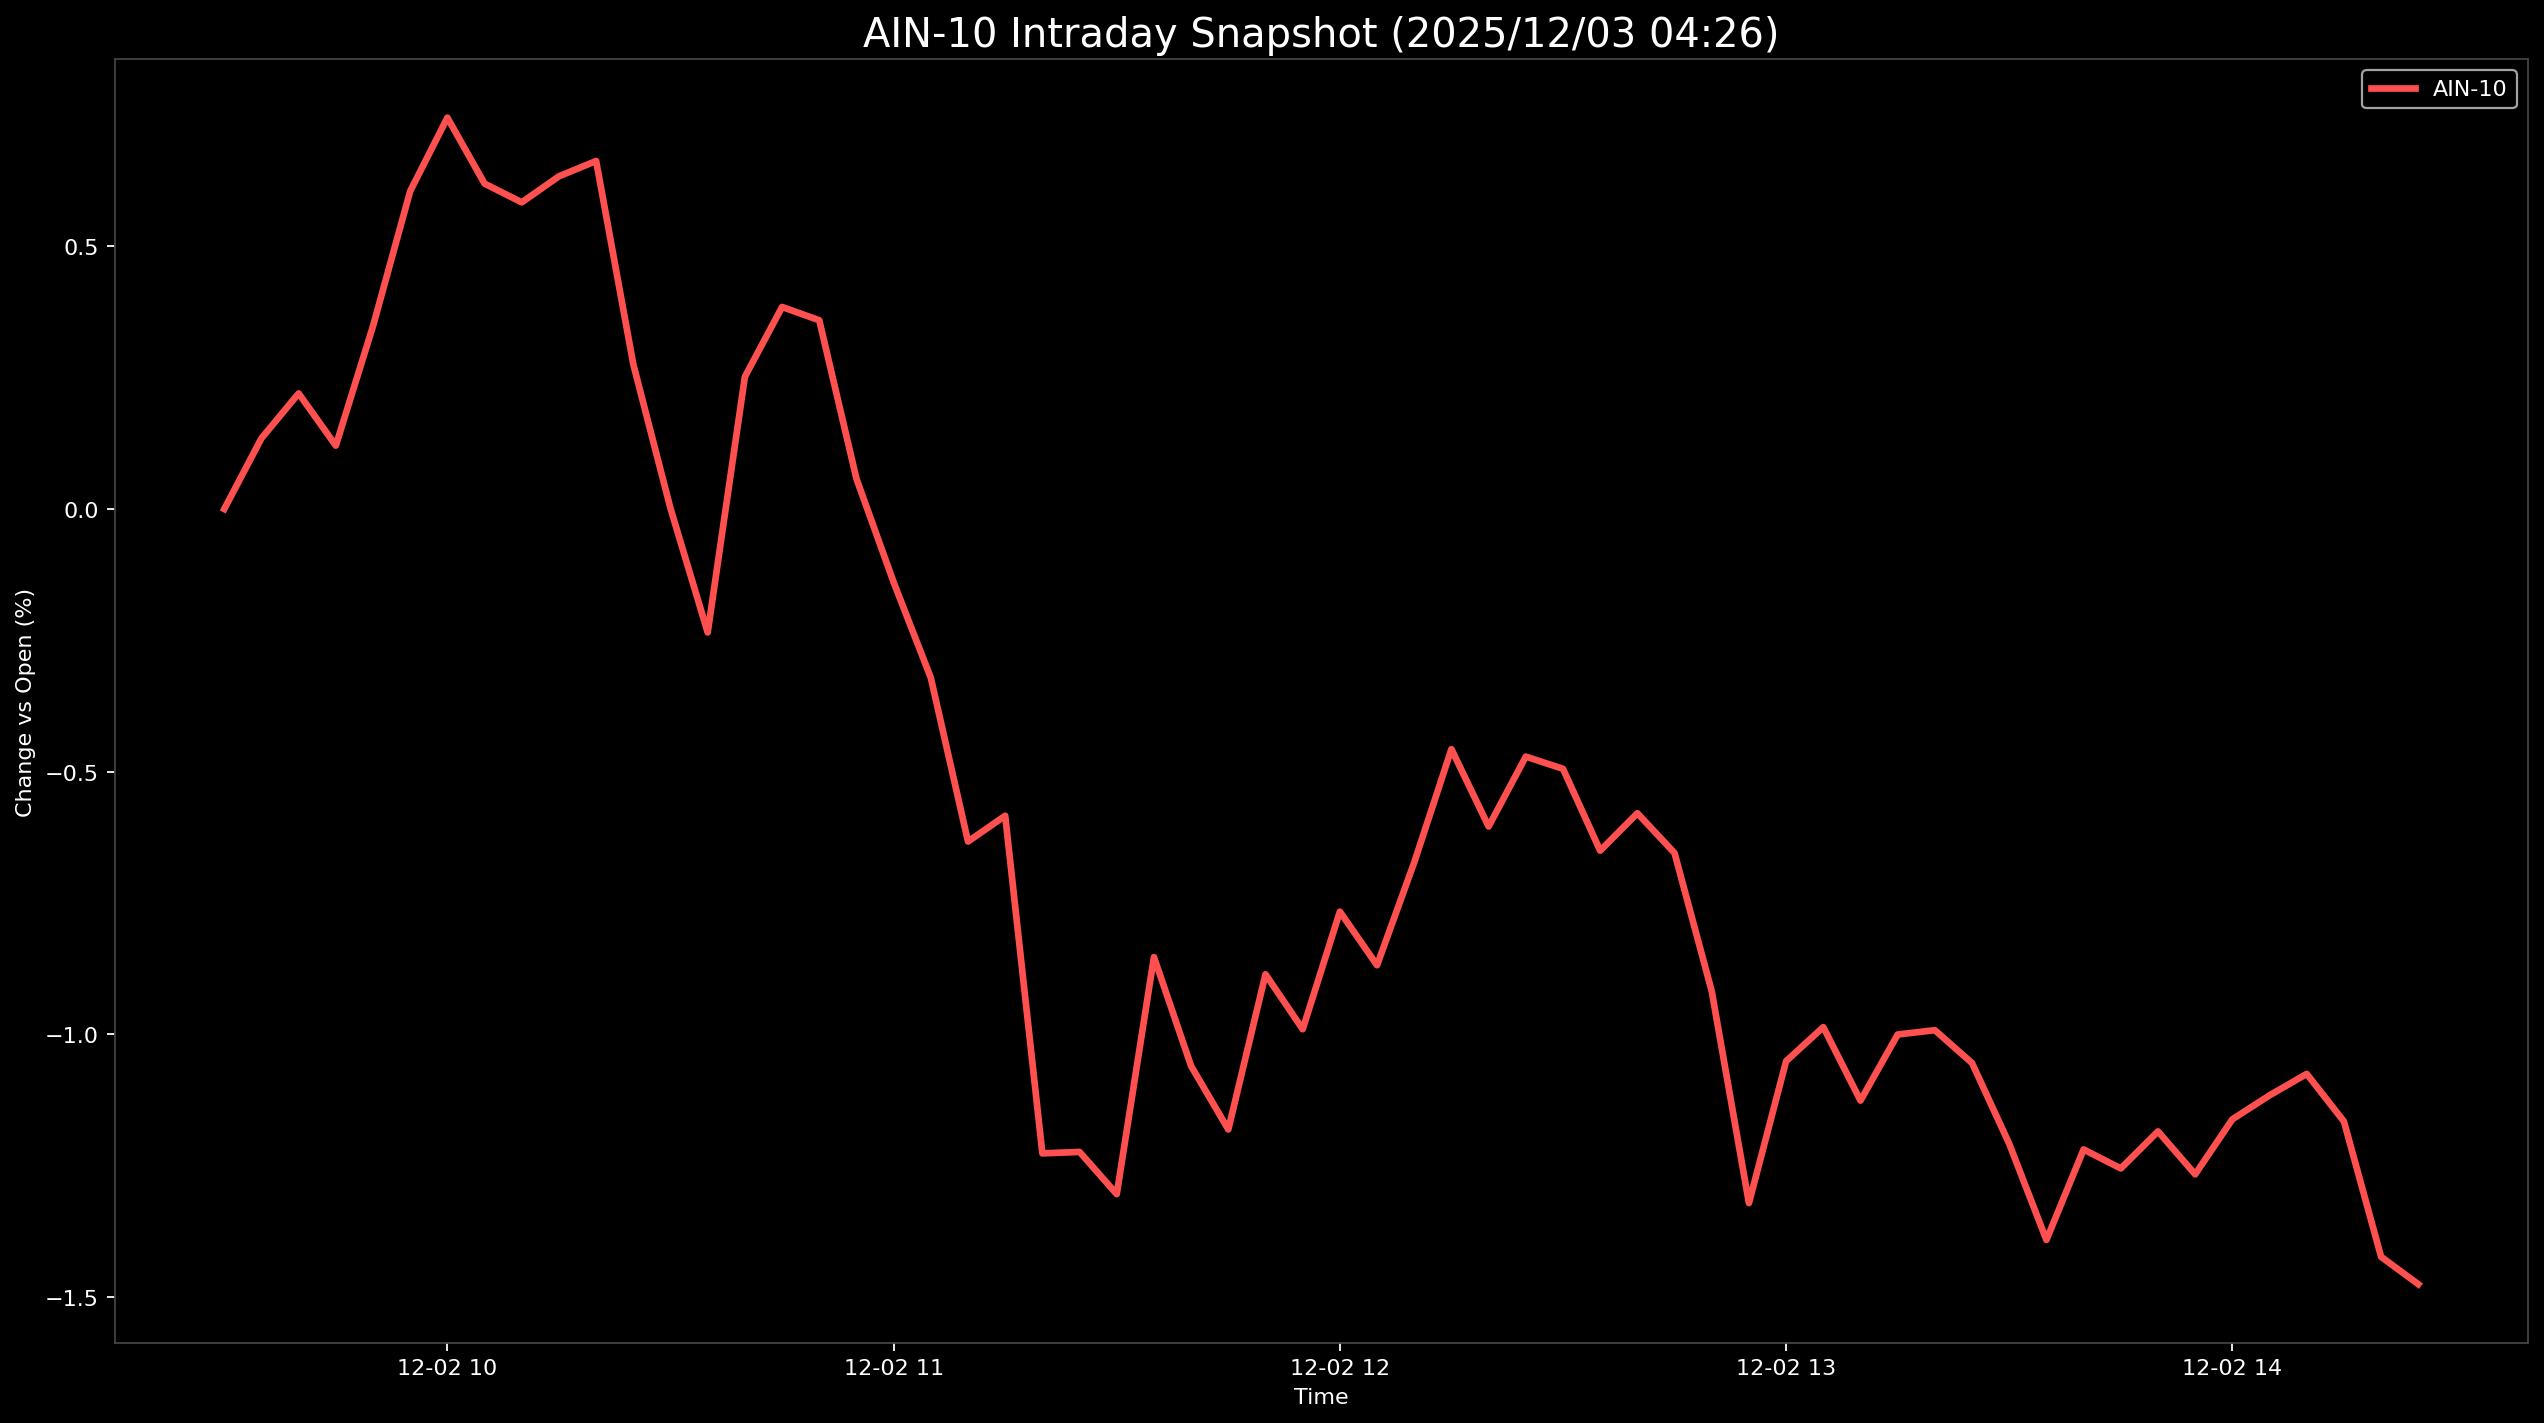

Values plotted in this chart, from the file beside it:
Datetime, AIN-10
2025-12-02 09:30:00, 0.0
2025-12-02 09:35:00, 0.1347
2025-12-02 09:40:00, 0.2201
2025-12-02 09:45:00, 0.1207
2025-12-02 09:50:00, 0.3483
2025-12-02 09:55:00, 0.6053
2025-12-02 10:00:00, 0.7451
2025-12-02 10:05:00, 0.6195
2025-12-02 10:10:00, 0.5839
2025-12-02 10:15:00, 0.6334
2025-12-02 10:20:00, 0.6627
2025-12-02 10:25:00, 0.2754
2025-12-02 10:30:00, 0.001004
2025-12-02 10:35:00, -0.235
2025-12-02 10:40:00, 0.2518
2025-12-02 10:45:00, 0.3847
2025-12-02 10:50:00, 0.3594
2025-12-02 10:55:00, 0.05772
2025-12-02 11:00:00, -0.1394
2025-12-02 11:05:00, -0.3214
2025-12-02 11:10:00, -0.6331
2025-12-02 11:15:00, -0.584
2025-12-02 11:20:00, -1.227
2025-12-02 11:25:00, -1.224
2025-12-02 11:30:00, -1.304
2025-12-02 11:35:00, -0.8531
2025-12-02 11:40:00, -1.061
2025-12-02 11:45:00, -1.181
2025-12-02 11:50:00, -0.8859
2025-12-02 11:55:00, -0.9904
2025-12-02 12:00:00, -0.7666
2025-12-02 12:05:00, -0.8686
2025-12-02 12:10:00, -0.6727
2025-12-02 12:15:00, -0.4572
2025-12-02 12:20:00, -0.6045
2025-12-02 12:25:00, -0.4714
2025-12-02 12:30:00, -0.4946
2025-12-02 12:35:00, -0.6505
2025-12-02 12:40:00, -0.5792
2025-12-02 12:45:00, -0.655
2025-12-02 12:50:00, -0.9182
2025-12-02 12:55:00, -1.321
2025-12-02 13:00:00, -1.051
2025-12-02 13:05:00, -0.9864
2025-12-02 13:10:00, -1.126
2025-12-02 13:15:00, -1
2025-12-02 13:20:00, -0.9922
2025-12-02 13:25:00, -1.055
2025-12-02 13:30:00, -1.209
2025-12-02 13:35:00, -1.392
2025-12-02 13:40:00, -1.219
2025-12-02 13:45:00, -1.255
2025-12-02 13:50:00, -1.185
2025-12-02 13:55:00, -1.267
2025-12-02 14:00:00, -1.162
2025-12-02 14:05:00, -1.116
2025-12-02 14:10:00, -1.075
2025-12-02 14:15:00, -1.166
2025-12-02 14:20:00, -1.424
2025-12-02 14:25:00, -1.476
